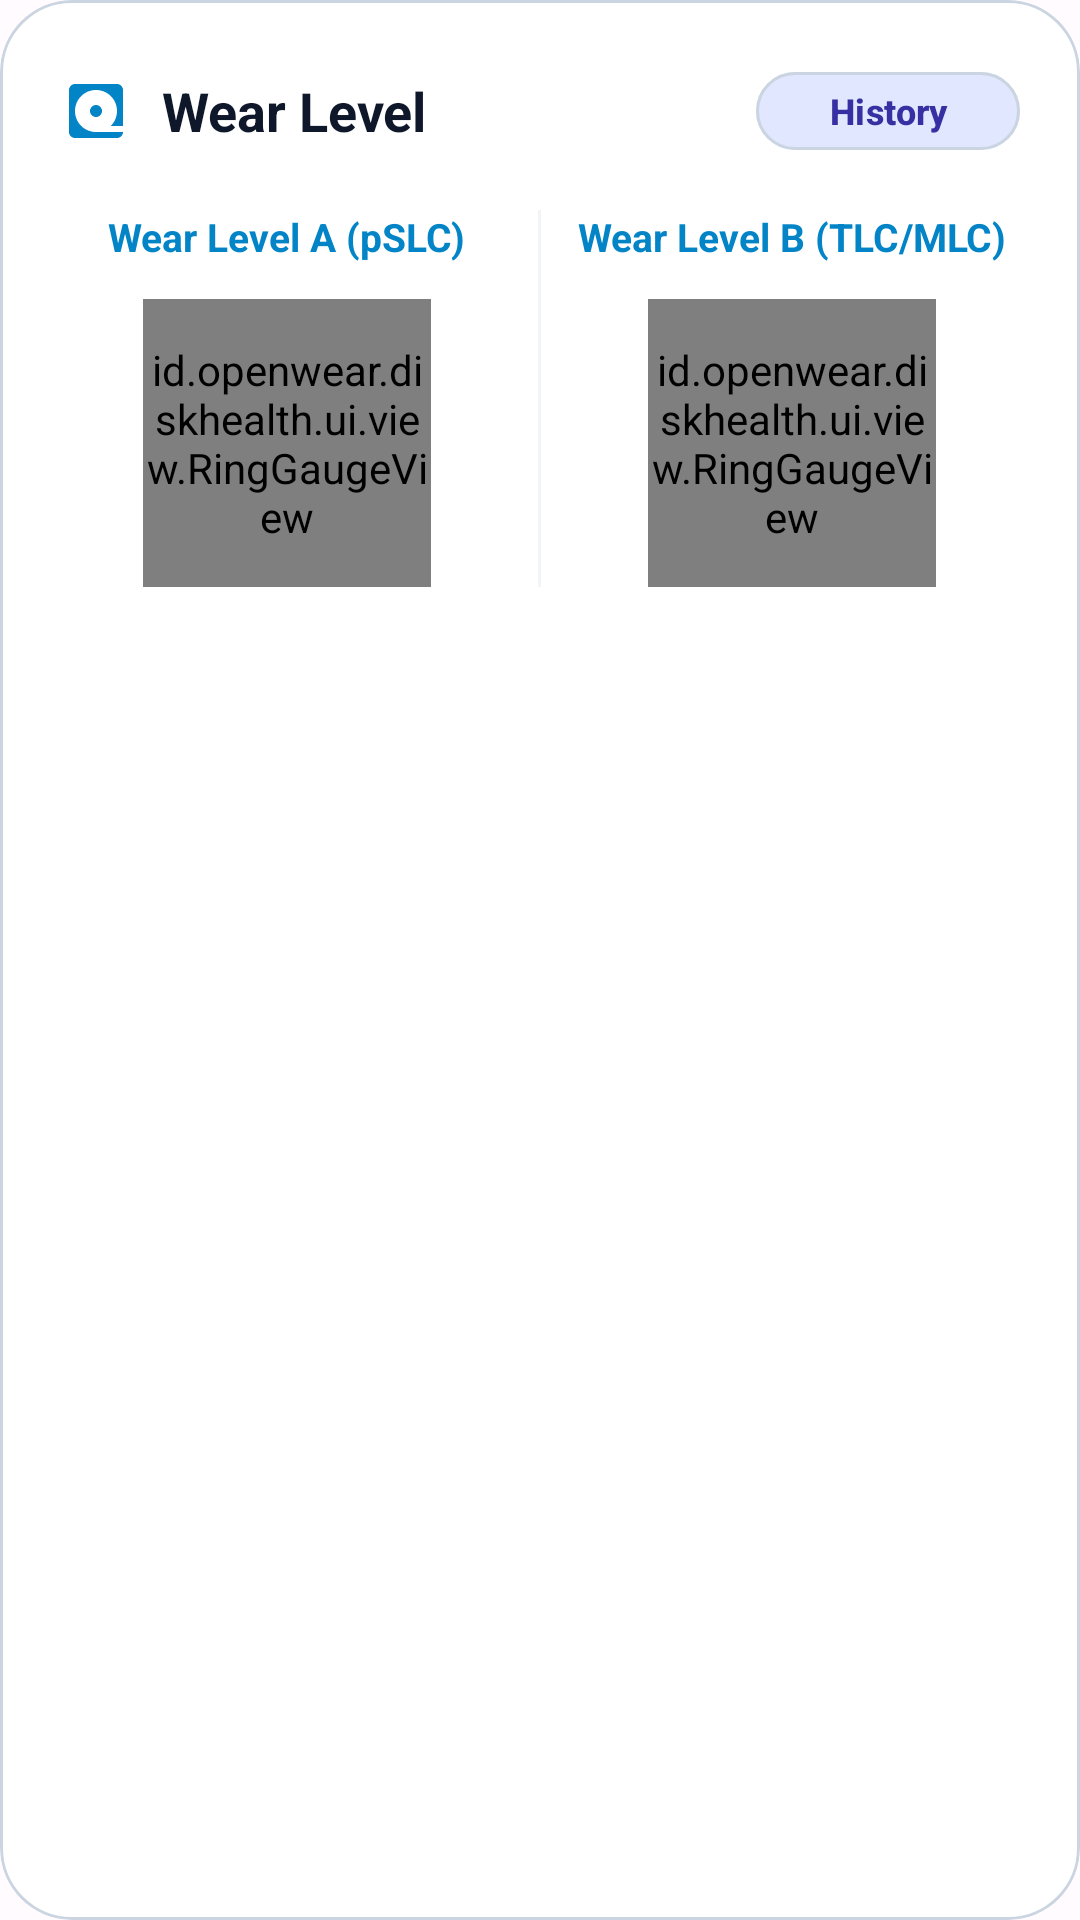

The Android layout XML behind this screen, and the referenced resources:
<!-- AndroidManifest.xml: application theme Theme.MyApplication -->
<!-- res/layout/card_wear_level.xml -->
<?xml version="1.0" encoding="utf-8"?>
<com.google.android.material.card.MaterialCardView
    xmlns:android="http://schemas.android.com/apk/res/android"
    xmlns:app="http://schemas.android.com/apk/res-auto"
    android:id="@+id/card_wear_level"
    android:layout_width="match_parent"
    android:layout_height="wrap_content"
    android:layout_marginBottom="16dp"
    app:cardCornerRadius="24dp"
    app:cardElevation="0dp"
    app:strokeWidth="1dp"
    app:strokeColor="?attr/colorOutlineVariant"
    app:cardBackgroundColor="?attr/colorSurface">

    <LinearLayout
        android:layout_width="match_parent"
        android:layout_height="wrap_content"
        android:orientation="vertical"
        android:padding="20dp">

        
        <LinearLayout
            android:layout_width="match_parent"
            android:layout_height="wrap_content"
            android:orientation="horizontal"
            android:gravity="center_vertical"
            android:paddingBottom="16dp">

            <ImageView
                android:layout_width="24dp"
                android:layout_height="24dp"
                android:src="@drawable/ic_disk_health"
                app:tint="?attr/colorPrimary"
                android:contentDescription="@null" />

            <TextView
                android:id="@+id/tv_wear_header_title"
                android:layout_width="0dp"
                android:layout_height="wrap_content"
                android:layout_weight="1"
                android:layout_marginStart="10dp"
                android:text="Wear Level"
                android:textSize="18sp"
                android:textStyle="bold"
                android:textColor="?attr/colorOnSurface" />

            <com.google.android.material.button.MaterialButton
                android:id="@+id/btn_reports"
                style="@style/Widget.Material3.Button.TonalButton"
                android:layout_width="wrap_content"
                android:layout_height="34dp"
                android:text="History"
                android:textSize="12sp"
                android:textStyle="bold"
                android:paddingHorizontal="16dp"
                android:paddingVertical="0dp"
                app:cornerRadius="17dp"
                app:strokeWidth="1dp"
                app:strokeColor="?attr/colorOutlineVariant" />
        </LinearLayout>

        
        <TextView
            android:id="@+id/tv_need_root"
            android:layout_width="match_parent"
            android:layout_height="wrap_content"
            android:gravity="center"
            android:paddingVertical="32dp"
            android:text="@string/need_root_access"
            android:textSize="14sp"
            android:textColor="?attr/colorOnSurfaceVariant"
            android:visibility="gone" />

        
        <LinearLayout
            android:id="@+id/row_wear_columns"
            android:layout_width="match_parent"
            android:layout_height="wrap_content"
            android:orientation="horizontal"
            android:baselineAligned="false">

            
            <LinearLayout
                android:id="@+id/col_wear_a"
                android:layout_width="0dp"
                android:layout_height="wrap_content"
                android:layout_weight="1"
                android:gravity="center"
                android:orientation="vertical">

                <TextView
                    android:id="@+id/tv_title_wear_a"
                    android:layout_width="wrap_content"
                    android:layout_height="wrap_content"
                    android:text="Wear Level A (pSLC)"
                    android:textSize="13sp"
                    android:textStyle="bold"
                    android:textColor="?attr/colorPrimary"
                    android:layout_marginBottom="12dp" />

                <id.openwear.diskhealth.ui.view.RingGaugeView
                    android:id="@+id/gauge_wear_a"
                    android:layout_width="96dp"
                    android:layout_height="96dp" />
            </LinearLayout>

            
            <View
                android:layout_width="1dp"
                android:layout_height="match_parent"
                android:background="?attr/colorOutlineVariant"
                android:alpha="0.25"
                android:layout_marginHorizontal="8dp" />

            
            <LinearLayout
                android:id="@+id/col_wear_b"
                android:layout_width="0dp"
                android:layout_height="wrap_content"
                android:layout_weight="1"
                android:gravity="center"
                android:orientation="vertical">

                <TextView
                    android:id="@+id/tv_title_wear_b"
                    android:layout_width="wrap_content"
                    android:layout_height="wrap_content"
                    android:text="Wear Level B (TLC/MLC)"
                    android:textSize="13sp"
                    android:textStyle="bold"
                    android:textColor="?attr/colorPrimary"
                    android:layout_marginBottom="12dp" />

                <id.openwear.diskhealth.ui.view.RingGaugeView
                    android:id="@+id/gauge_wear_b"
                    android:layout_width="96dp"
                    android:layout_height="96dp" />
            </LinearLayout>

        </LinearLayout>

    </LinearLayout>
</com.google.android.material.card.MaterialCardView>
<!-- resources referenced by this layout -->
<resources>
  <!-- drawable ic_disk_health (drawable) -->
  <?xml version="1.0" encoding="utf-8"?>
  <vector android:tint="?android:colorControlNormal" android:height="24.0dp" android:width="24.0dp" android:autoMirrored="true" android:viewportWidth="24.0" android:viewportHeight="24.0"
    xmlns:android="http://schemas.android.com/apk/res/android">
      <path android:fillColor="#ffffffff" android:pathData="M12 10c1.11 0 2 0.9 2 2 0 1.11-0.89 2-2 2-1.1 0-2-0.89-2-2 0-1.1 0.9-2 2-2M5 3h14c1.11 0 2 0.9 2 2v12h-4.1c1.3-1.27 2.1-3.04 2.1-5 0-3.87-3.13-7-7-7s-7 3.13-7 7 3.13 7 7 7h9c0 1.11-0.89 2-2 2H5c-1.1 0-2-0.89-2-2V5c0-1.1 0.9-2 2-2z" />
  </vector>
  <string name="need_root_access">Need root access</string>
  <style name="MaterialAlertDialogTheme" parent="@style/ThemeOverlay.Material3.MaterialAlertDialog">
          <item name="android:textColorPrimary">@color/colorOnSurface</item>
          <item name="android:textColorSecondary">@color/colorOnSurfaceVariant</item>
          <item name="android:buttonStyle">@style/MyAlertDialogButtonStyle</item>
          <item name="android:background">@color/colorSurface</item>
          <item name="shapeAppearanceOverlay">@style/ShapeAppearanceOverlay.MyApp.Dialog.Rounded</item>
      </style>
  <color name="colorOnPrimary">#ffffffff</color>
  <color name="colorOnPrimaryContainer">#ff0369a1</color>
  <color name="colorOnSecondary">#ffffffff</color>
  <color name="colorOnSecondaryContainer">#ff3730a3</color>
  <color name="colorOnSurface">#ff0f172a</color>
  <color name="colorOnSurfaceInverse">#fff8fafc</color>
  <color name="colorOnSurfaceVariant">#ff334155</color>
  <color name="colorOnTertiary">#ffffffff</color>
  <color name="colorOnTertiaryContainer">#ff065f46</color>
  <color name="colorPrimary">#ff0284c7</color>
  <color name="colorPrimaryContainer">#ffe0f2fe</color>
  <color name="colorPrimaryInverse">#ff38bdf8</color>
  <color name="colorSecondary">#ff4f46e5</color>
  <color name="colorSecondaryContainer">#ffe0e7ff</color>
  <color name="colorSurface">#ffffffff</color>
  <color name="colorSurfaceInverse">#ff0f172a</color>
  <color name="colorSurfaceVariant">#ffe2e8f0</color>
  <color name="colorTertiary">#ff90caf9</color>
  <color name="colorTertiaryContainer">#ffd6e3ff</color>
  <color name="colorOutline">#ff94a3b8</color>
  <color name="colorOutlineVariant">#ffcbd5e1</color>
  <style name="PreferenceFragment.Material3" parent="@style/PreferenceFragment">
          <item name="android:divider">@color/transparent</item>
          <item name="android:alertDialogTheme">@style/ThemeOverlay.MyApp.Material3.PreferenceDialog</item>
      </style>
  <style name="MyAlertDialogButtonStyle" parent="@style/Widget.Material3.Button.TextButton">
          <item name="android:textColor">@color/colorPrimary</item>
      </style>
  <style name="ShapeAppearanceOverlay.MyApp.Dialog.Rounded" parent="">
          <item name="android:gravity">center_horizontal</item>
          <item name="cornerFamily">rounded</item>
          <item name="cornerSize">12dp</item>
      </style>
  <color name="transparent">@android:color/transparent</color>
  <style name="ThemeOverlay.MyApp.Material3.PreferenceDialog" parent="@style/ThemeOverlay.Material3.MaterialAlertDialog">
          <item name="android:background">@color/colorSurface</item>
          <item name="shapeAppearanceOverlay">@style/ShapeAppearanceOverlay.MyApp.Dialog.Rounded</item>
      </style>
</resources>
